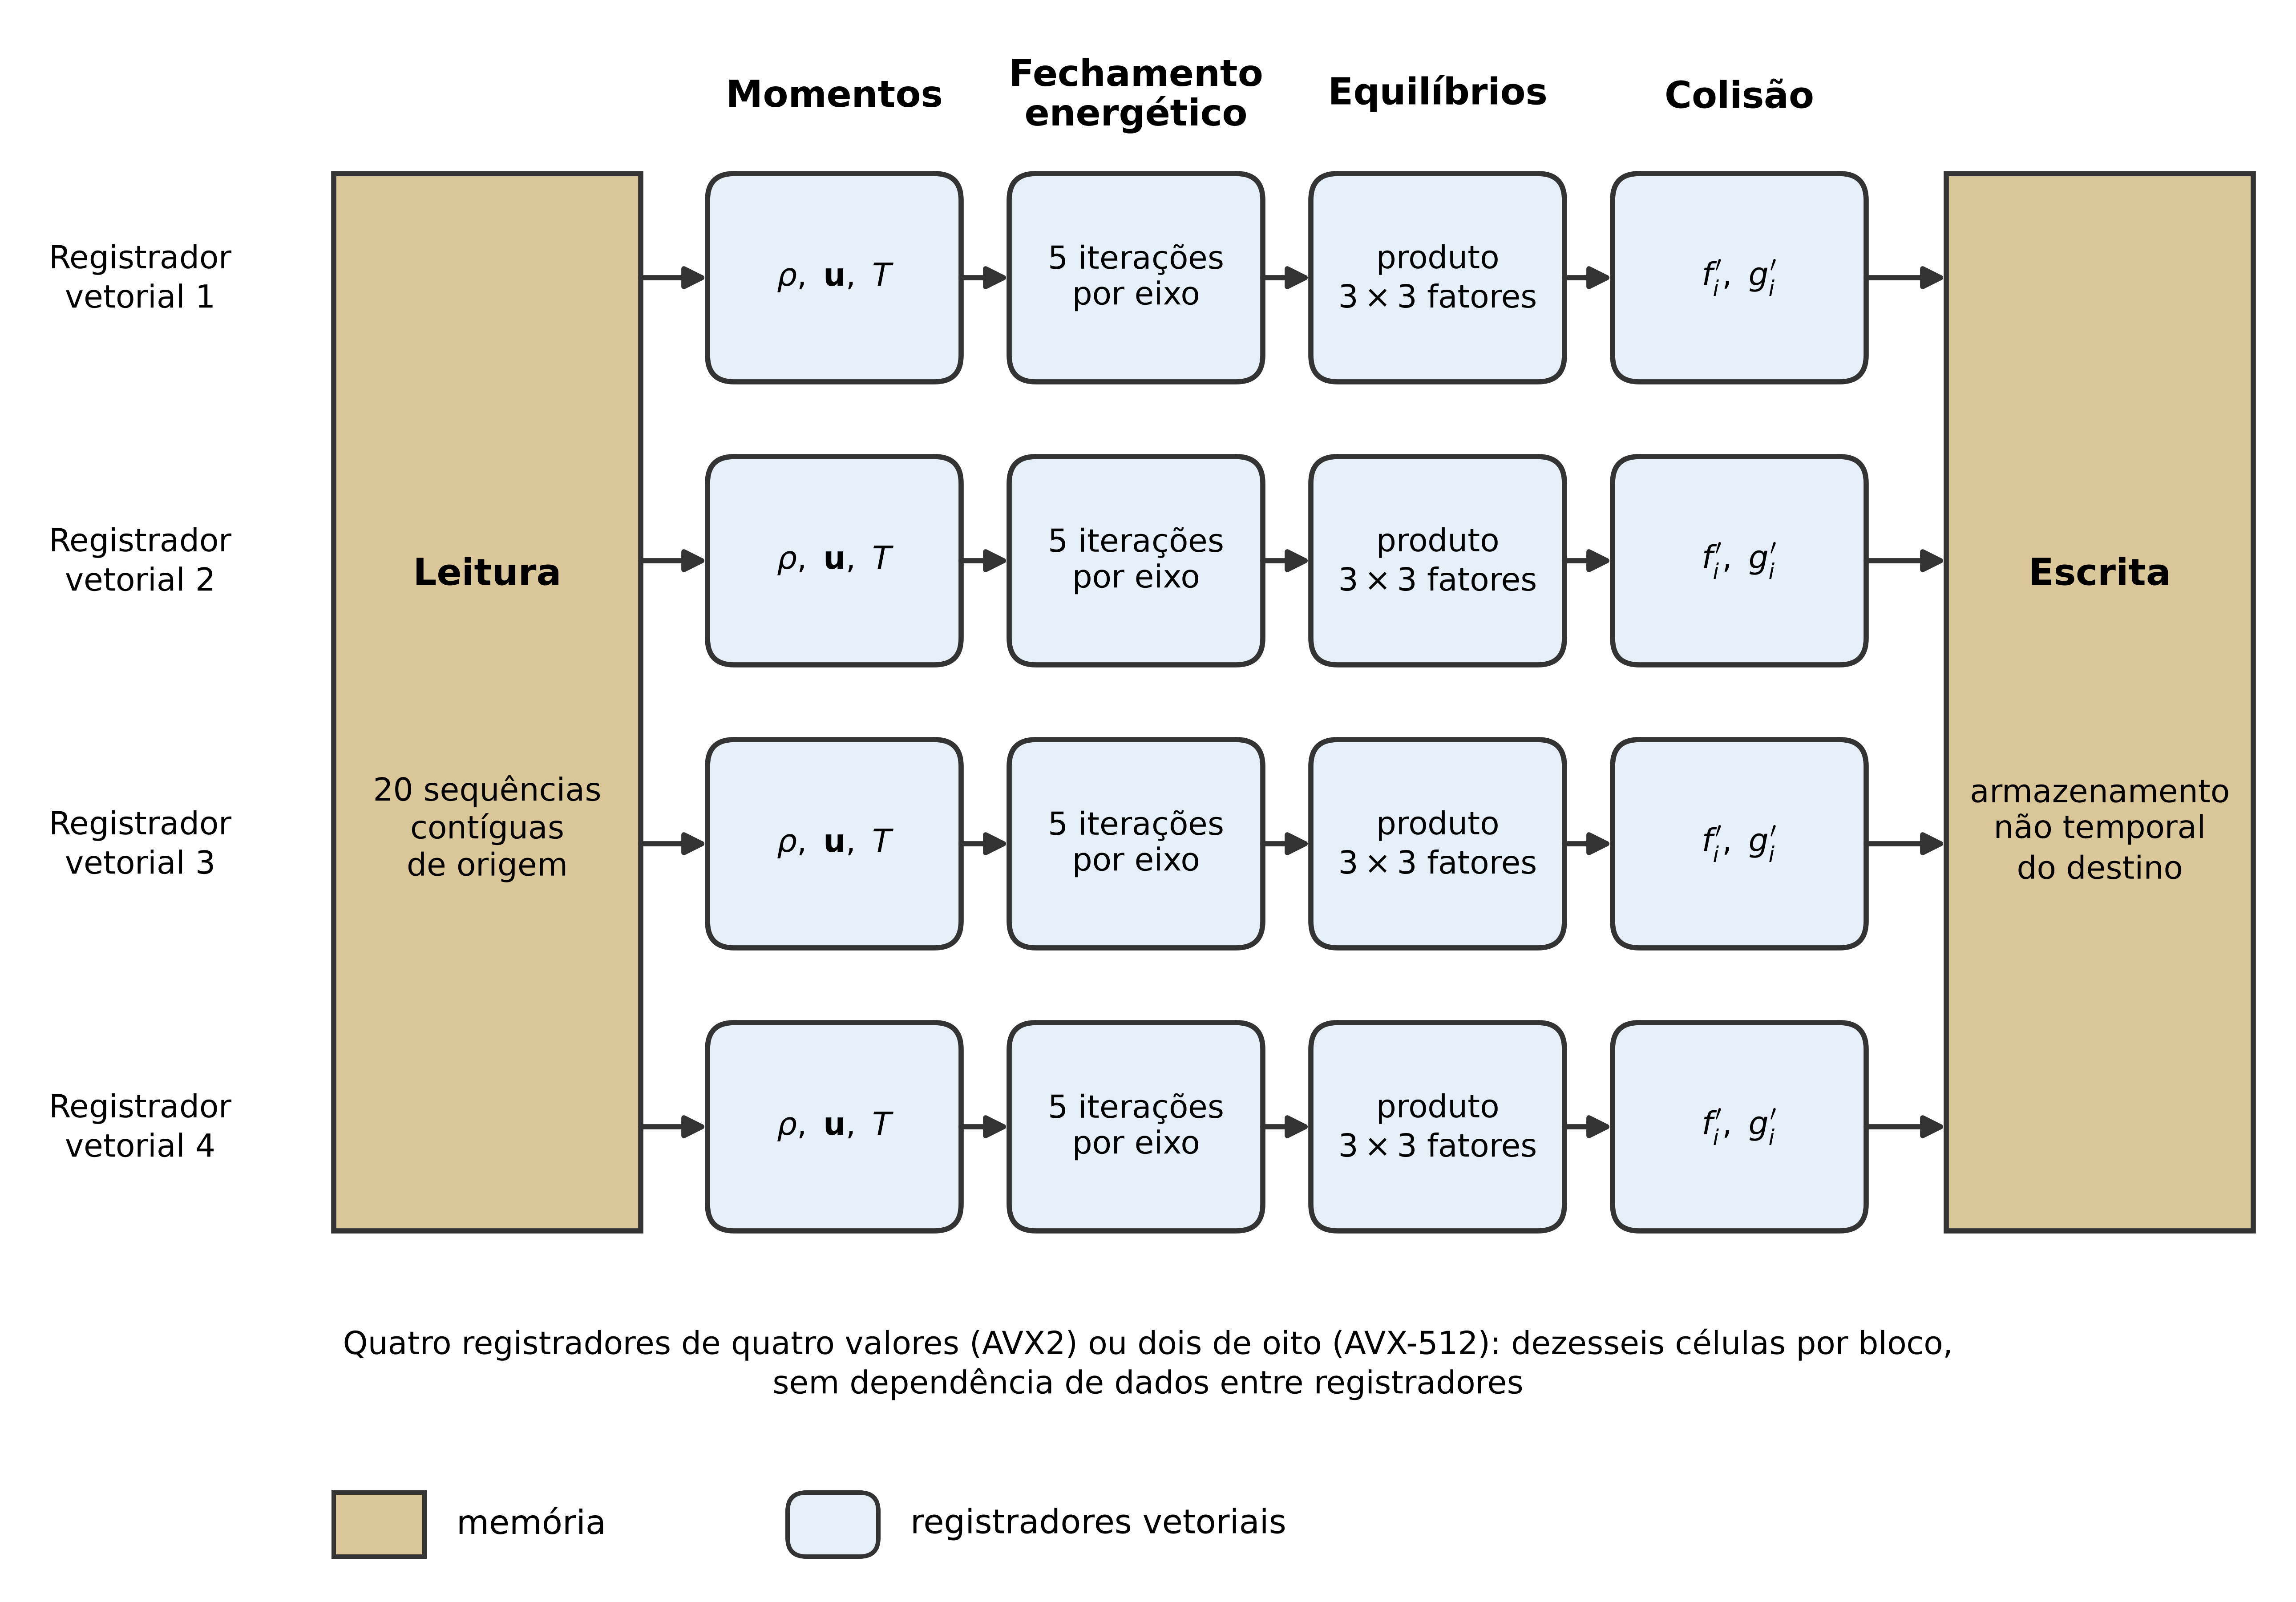

Write the Python code that produced this figure.
"""Gera o fluxo de dados de um bloco de dezesseis células no núcleo vetorial de CPU (FIGURA 15).

Cada linha é um registrador vetorial independente; as fases (momentos, fechamento energético,
equilíbrios e colisão) percorrem as colunas da esquerda para a direita, entre a leitura das
sequências contíguas de origem e o armazenamento não temporal. A distinção entre memória e
registradores não depende de cor: memória usa caixas retas de tom escuro e registradores usam
caixas arredondadas de tom claro.
"""
from pathlib import Path

import matplotlib

matplotlib.use('Agg')
import matplotlib.pyplot as plt
from matplotlib.patches import FancyArrowPatch, FancyBboxPatch, Rectangle

plt.rcParams['mathtext.fontset'] = 'dejavusans'

OUT = Path(__file__).with_suffix('.png')

W, H = 8.5, 5.9
EDGE = '#333333'
REG = '#e6eff8'
MEM = '#d9c79a'
FS = 10

ROWS = 4
RH, RGAP = 0.78, 0.28
TOP = H - 0.6                       # topo da primeira linha
LBL_X, LBL_W = 0.1, 0.95            # rótulos das linhas
IN_X, MEM_W = 1.2, 1.15             # memória de origem
COL_X0, COL_W, COL_GAP = 2.6, 0.95, 0.18
OUT_X = COL_X0 + 4 * COL_W + 3 * COL_GAP + 0.3

PHASES = [
    ('Momentos', r'$\rho,\ \mathbf{u},\ T$'),
    ('Fechamento\nenergético', '5 iterações\npor eixo'),
    ('Equilíbrios', 'produto\n$3 \\times 3$ fatores'),
    ('Colisão', r'$f_i^{\prime},\ g_i^{\prime}$'),
]


def arrow(ax, p0, p1, lw=1.4):
    ax.add_patch(FancyArrowPatch(p0, p1, arrowstyle='-|>', mutation_scale=12, lw=lw, color=EDGE,
                                 shrinkA=0, shrinkB=0, zorder=5))


def main():
    fig = plt.figure(figsize=(W, H), dpi=600, facecolor='white')
    ax = fig.add_axes([0, 0, 1, 1])
    ax.set_xlim(0, W)
    ax.set_ylim(0, H)
    ax.axis('off')

    ys = [TOP - (r + 1) * RH - r * RGAP for r in range(ROWS)]
    y_bot, y_top = ys[-1], ys[0] + RH
    mem_h = y_top - y_bot

    # memória de origem e de destino
    for x, title, sub in [(IN_X, 'Leitura', '20 sequências\ncontíguas\nde origem'),
                          (OUT_X, 'Escrita', 'armazenamento\nnão temporal\ndo destino')]:
        ax.add_patch(Rectangle((x, y_bot), MEM_W, mem_h, fc=MEM, ec=EDGE, lw=1.4, zorder=2))
        ax.text(x + MEM_W / 2, y_bot + mem_h * 0.62, title, ha='center', va='center', fontsize=FS,
                fontweight='bold', zorder=3)
        ax.text(x + MEM_W / 2, y_bot + mem_h * 0.38, sub, ha='center', va='center', fontsize=FS - 1.5,
                linespacing=1.2, zorder=3)

    # fases, uma caixa por registrador vetorial
    col_x = [COL_X0 + c * (COL_W + COL_GAP) for c in range(len(PHASES))]
    for c, (head, sub) in enumerate(PHASES):
        ax.text(col_x[c] + COL_W / 2, y_top + 0.3, head, ha='center', va='center', fontsize=FS,
                fontweight='bold', linespacing=1.15)
        for r, y in enumerate(ys):
            ax.add_patch(FancyBboxPatch((col_x[c], y), COL_W, RH, boxstyle='round,pad=0,rounding_size=0.1',
                                        fc=REG, ec=EDGE, lw=1.4, zorder=2))
            ax.text(col_x[c] + COL_W / 2, y + RH / 2, sub, ha='center', va='center', fontsize=FS - 1.5,
                    linespacing=1.15, zorder=3)
            if c:
                arrow(ax, (col_x[c - 1] + COL_W, y + RH / 2), (col_x[c], y + RH / 2))
    for y in ys:
        arrow(ax, (IN_X + MEM_W, y + RH / 2), (col_x[0], y + RH / 2))
        arrow(ax, (col_x[-1] + COL_W, y + RH / 2), (OUT_X, y + RH / 2))

    # rótulos das linhas
    for r, y in enumerate(ys):
        ax.text(LBL_X + LBL_W / 2 - 0.1, y + RH / 2, f'Registrador\nvetorial {r + 1}', ha='center', va='center',
                fontsize=FS - 1.5, linespacing=1.15)
    # nota sobre as vias e o bloco
    ax.text(W / 2, y_bot - 0.5, 'Quatro registradores de quatro valores (AVX2) ou dois de oito (AVX-512): '
            'dezesseis células por bloco,\nsem dependência de dados entre registradores',
            ha='center', va='center', fontsize=FS - 1.5, linespacing=1.25)

    # legenda
    lx, ly = IN_X, 0.12
    ax.add_patch(Rectangle((lx, ly), 0.34, 0.24, fc=MEM, ec=EDGE, lw=1.2))
    ax.text(lx + 0.46, ly + 0.12, 'memória', ha='left', va='center', fontsize=FS - 1)
    lx2 = lx + 1.7
    ax.add_patch(FancyBboxPatch((lx2, ly), 0.34, 0.24, boxstyle='round,pad=0,rounding_size=0.07', fc=REG,
                                ec=EDGE, lw=1.2))
    ax.text(lx2 + 0.46, ly + 0.12, 'registradores vetoriais', ha='left', va='center', fontsize=FS - 1)

    fig.savefig(OUT, dpi=600, facecolor='white', bbox_inches='tight', pad_inches=0.05)
    print(f'Figure saved to {OUT}')


if __name__ == '__main__':
    main()
